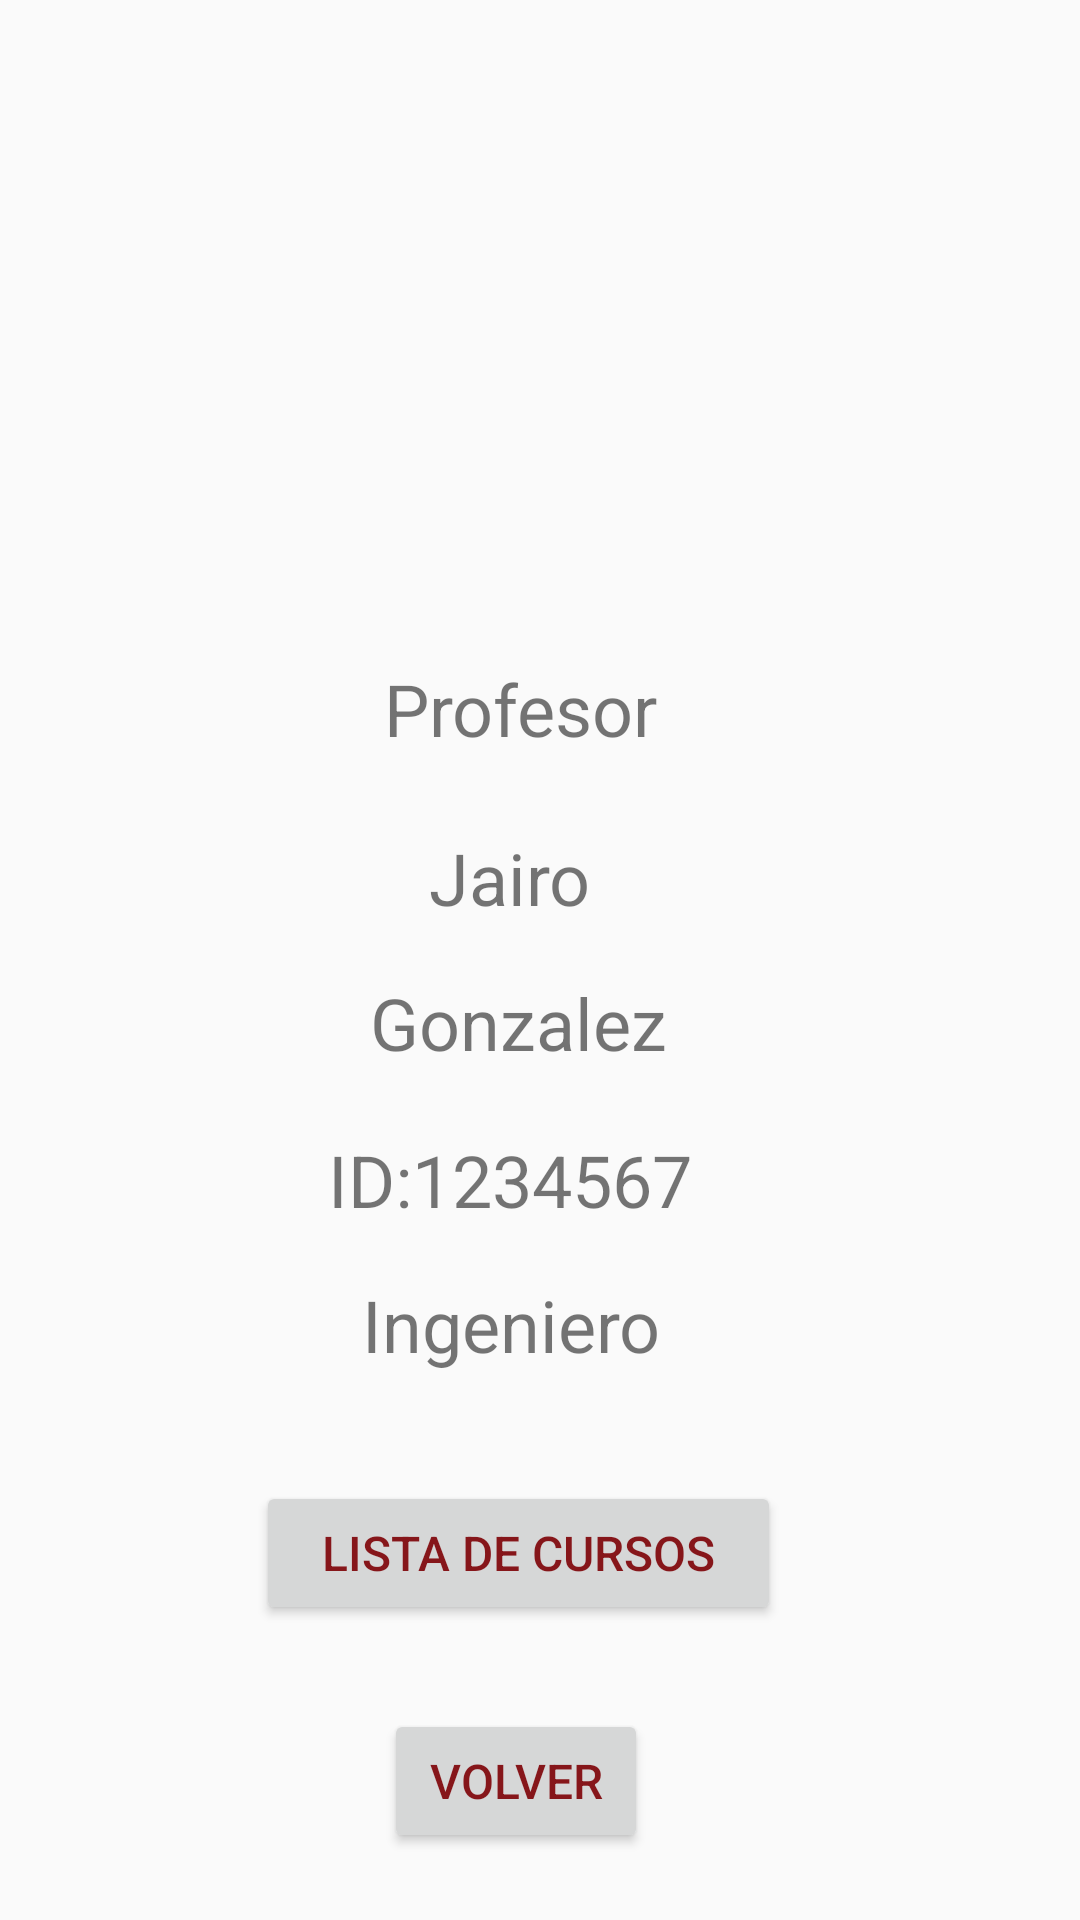

Layout XML and referenced resources for this Android screen:
<!-- AndroidManifest.xml: application theme Theme.University -->
<!-- res/layout/activity_profesor.xml -->
<?xml version="1.0" encoding="utf-8"?>
<android.support.constraint.ConstraintLayout xmlns:android="http://schemas.android.com/apk/res/android"
    xmlns:app="http://schemas.android.com/apk/res-auto"
    xmlns:tools="http://schemas.android.com/tools"
    android:layout_width="match_parent"
    android:layout_height="match_parent"
    tools:context=".MainActivity">

    <TextView
        android:id="@+id/txtProfesion"
        android:layout_width="wrap_content"
        android:layout_height="wrap_content"
        android:layout_marginTop="16dp"
        android:text="@string/txtProfesion"
        android:textSize="24sp"
        app:layout_constraintEnd_toEndOf="parent"
        app:layout_constraintHorizontal_bias="0.464"
        app:layout_constraintStart_toStartOf="parent"
        app:layout_constraintTop_toBottomOf="@+id/txtCedulaPro" />

    <TextView
        android:id="@+id/txtCedulaPro"
        android:layout_width="wrap_content"
        android:layout_height="wrap_content"
        android:layout_marginTop="20dp"
        android:text="@string/txtCedulaPro"
        android:textSize="24sp"
        app:layout_constraintEnd_toEndOf="parent"
        app:layout_constraintHorizontal_bias="0.458"
        app:layout_constraintStart_toStartOf="parent"
        app:layout_constraintTop_toBottomOf="@+id/textVApellidoPro" />

    <TextView
        android:id="@+id/textVApellidoPro"
        android:layout_width="wrap_content"
        android:layout_height="wrap_content"
        android:layout_marginTop="16dp"
        android:text="@string/textVApellidoPro"
        android:textSize="24sp"
        app:layout_constraintEnd_toEndOf="parent"
        app:layout_constraintHorizontal_bias="0.472"
        app:layout_constraintStart_toStartOf="parent"
        app:layout_constraintTop_toBottomOf="@+id/textVNombrePro" />

    <TextView
        android:id="@+id/textVNombrePro"
        android:layout_width="wrap_content"
        android:layout_height="wrap_content"
        android:layout_marginTop="24dp"
        android:text="@string/textVNombrePro"
        android:textSize="24sp"
        app:layout_constraintEnd_toEndOf="parent"
        app:layout_constraintHorizontal_bias="0.467"
        app:layout_constraintStart_toStartOf="parent"
        app:layout_constraintTop_toBottomOf="@+id/textIprofesor" />

    <TextView
        android:id="@+id/textIprofesor"
        android:layout_width="wrap_content"
        android:layout_height="wrap_content"
        android:layout_marginTop="24dp"
        android:text="@string/textIprofesor"
        android:textSize="24sp"
        app:layout_constraintEnd_toEndOf="parent"
        app:layout_constraintHorizontal_bias="0.476"
        app:layout_constraintStart_toStartOf="parent"
        app:layout_constraintTop_toBottomOf="@+id/imagIProfesor" />

    <Button
        android:id="@+id/buttonlistaCurso"
        android:layout_width="175dp"
        android:layout_height="48dp"
        android:layout_marginTop="36dp"
        android:text="@string/buttonlistaCurso"
        android:textSize="16sp"
        app:layout_constraintEnd_toEndOf="parent"
        app:layout_constraintHorizontal_bias="0.461"
        app:layout_constraintStart_toStartOf="parent"
        app:layout_constraintTop_toBottomOf="@+id/txtProfesion" />

    <Button
        android:id="@+id/butonVolverPro"
        android:layout_width="wrap_content"
        android:layout_height="wrap_content"
        android:layout_marginTop="28dp"
        android:text="@string/butonVolverPro"
        android:textSize="16sp"
        app:layout_constraintEnd_toEndOf="parent"
        app:layout_constraintHorizontal_bias="0.47"
        app:layout_constraintStart_toStartOf="parent"
        app:layout_constraintTop_toBottomOf="@+id/buttonlistaCurso" />

    <ImageView
        android:id="@+id/imagIProfesor"
        android:layout_width="159dp"
        android:layout_height="152dp"
        android:layout_marginStart="124dp"
        android:layout_marginTop="44dp"
        android:contentDescription="@string/imagIProfesor"
        app:layout_constraintEnd_toEndOf="parent"
        app:layout_constraintHorizontal_bias="0.007"
        app:layout_constraintStart_toStartOf="parent"
        app:layout_constraintTop_toTopOf="parent"
        app:srcCompat="@drawable/avatar" />

</android.support.constraint.ConstraintLayout>
<!-- resources referenced by this layout -->
<resources>
  <string name="butonVolverPro">VOLVER</string>
  <string name="buttonlistaCurso">Lista de cursos</string>
  <string name="imagIProfesor">imagIProfesor</string>
  <string name="textIprofesor">Profesor</string>
  <string name="textVApellidoPro">Gonzalez</string>
  <string name="textVNombrePro">Jairo</string>
  <string name="txtCedulaPro">ID:1234567</string>
  <string name="txtProfesion">Ingeniero</string>
  <style name="Theme.University" parent="Theme.AppCompat.Light.DarkActionBar">
          
          <item name="colorPrimary">@color/ABC2</item>
          <item name="colorPrimaryDark">@color/ABC1</item>
          <item name="colorAccent">@color/ABC3</item>
          <item name="android:textColorPrimary">@color/ABC3</item>
      </style>
  <color name="ABC2">#11254A</color>
  <color name="ABC1">#FEE9B2</color>
  <color name="ABC3">#FF86161A</color>
</resources>
